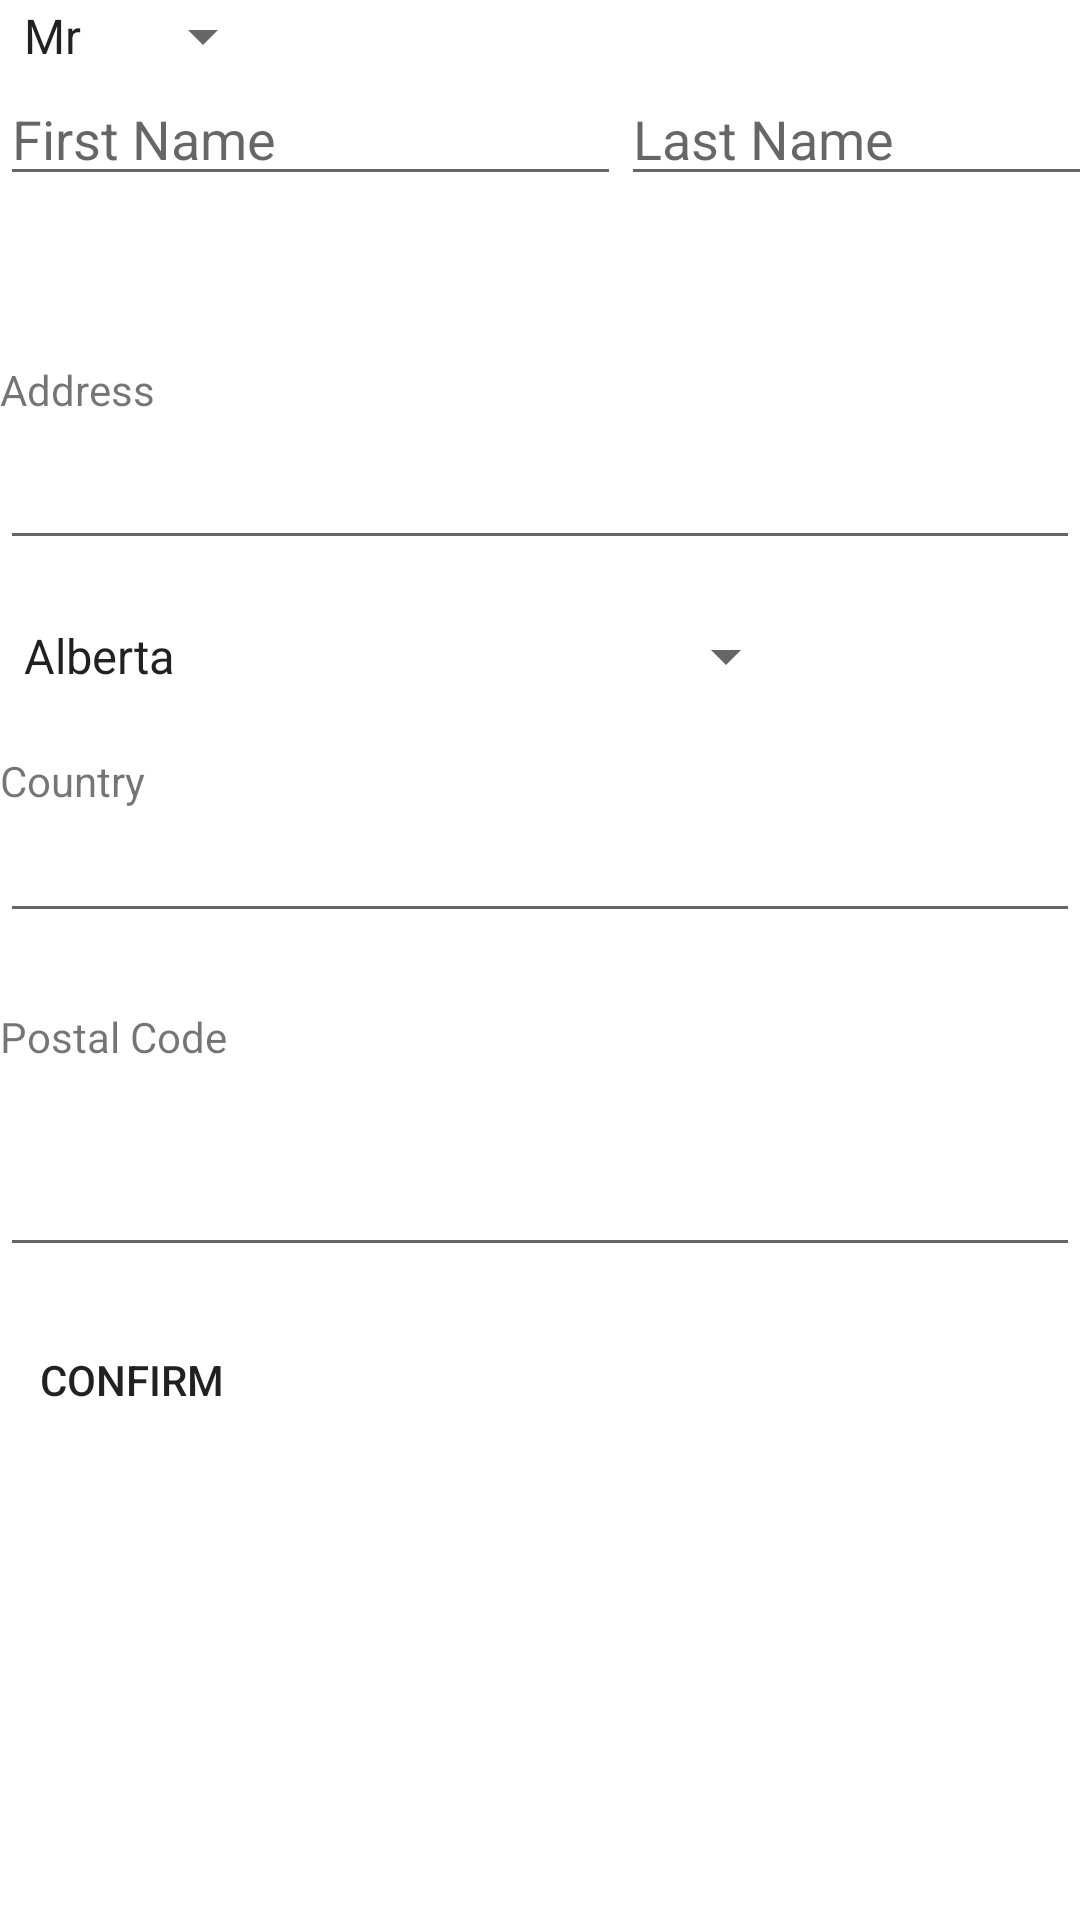

Android layout source for this screen:
<!-- AndroidManifest.xml: fallback theme Theme.MaterialComponents.DayNight.NoActionBar -->
<!-- res/layout/address_edit.xml -->
<?xml version="1.0" encoding="utf-8"?>
<androidx.appcompat.widget.LinearLayoutCompat
    xmlns:android="http://schemas.android.com/apk/res/android"
    xmlns:tools="http://schemas.android.com/tools"
    android:layout_width="match_parent"
    android:layout_height="match_parent"
    android:orientation="vertical"
    >
<Spinner
    android:id="@+id/designation"
    android:layout_width="wrap_content"
    android:layout_height="wrap_content"
    android:entries="@array/designation" />

    <LinearLayout
        android:layout_width="match_parent"
        android:layout_height="wrap_content"
        android:orientation="horizontal">

        <EditText
            android:id="@+id/firstName"
            android:layout_width="207dp"
            android:layout_height="wrap_content"
            android:hint="@string/firstName"
            android:tooltipText="First Name"
            />

        <EditText
            android:id="@+id/lastName"
            android:layout_width="218dp"
            android:hint="@string/lastName"
            android:layout_height="wrap_content"
            android:tooltipText="Last Name"
            />
    </LinearLayout>

    <LinearLayout
        android:layout_width="match_parent"
        android:layout_height="match_parent"
        android:orientation="vertical"
        android:layout_marginTop="50dp">
        <TextView
            android:layout_width="match_parent"
            android:layout_height="30dp"
            android:text="@string/address"
            android:paddingTop="5dp"
            />

        <EditText
            android:id="@+id/address"
            android:layout_width="match_parent"
            android:layout_height="wrap_content"
            />
        <Spinner
            android:id="@+id/province"
            android:layout_width="wrap_content"
            android:layout_height="wrap_content"
            android:entries="@array/province"
            android:layout_marginTop="20dp" />

        <TextView
            android:layout_width="match_parent"
            android:layout_height="wrap_content"
            android:text="@string/country"
            android:layout_marginTop="20dp" />

        <EditText
            android:id="@+id/country"
            android:layout_width="match_parent"
            android:layout_height="wrap_content" />
        <TextView
            android:layout_width="match_parent"
            android:layout_height="30dp"
            android:text="@string/postalCode"
            android:layout_marginTop="20dp"
            android:paddingTop="5dp" />

 <EditText
        android:id="@+id/postalcode"
        android:layout_width="match_parent"
        android:layout_height="wrap_content"
        android:layout_marginTop="20dp" />
        <Button
            android:id="@+id/confirm"
            android:layout_width="wrap_content"
            android:layout_height="30dp"
            android:text="@string/confirm"
            android:background="@color/Blue"
            android:paddingTop="5dp"
            android:layout_marginTop="20dp"/>

    </LinearLayout>



</androidx.appcompat.widget.LinearLayoutCompat>
<!-- resources referenced by this layout -->
<resources>
  <string-array name="designation">
          <item>Mr</item>
          <item>Ms</item>
          <item>Mrs</item>
          <item>Dr.</item>
      </string-array>
  <string-array name="province">
          <item>Alberta</item>
          <item>British Columbia</item>
          <item>Manitoba</item>
          <item>New Brunswick</item>
          <item>Newfoundland and Labrador</item>
          <item>Northwest Territories</item>
          <item>Nova Scotia</item>
          <item>Nunavut</item>
          <item>Ontario</item>
          <item>Prince Edward Island</item>
          <item>Quebec</item>
          <item>Saskatchewan</item>
          <item>Yukon</item>
      </string-array>
  <string name="address">Address</string>
  <string name="confirm">Confirm</string>
  <string name="country">Country</string>
  <string name="firstName">First Name</string>
  <string name="lastName">Last Name</string>
  <string name="postalCode">Postal Code</string>
</resources>
